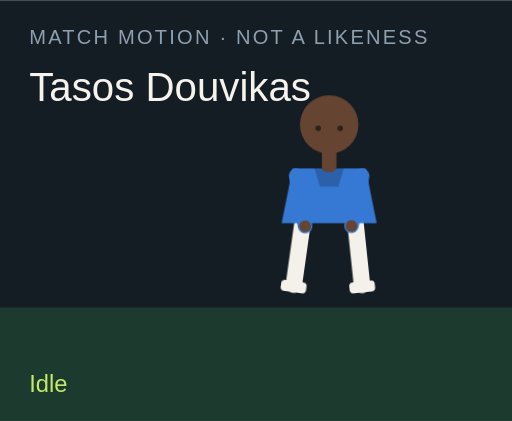
t = 0.00 s
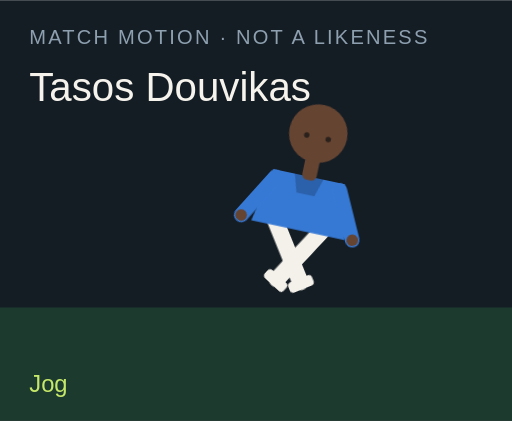
t = 1.50 s
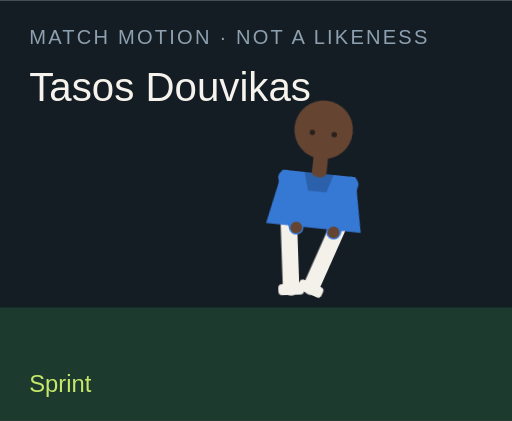
t = 3.00 s
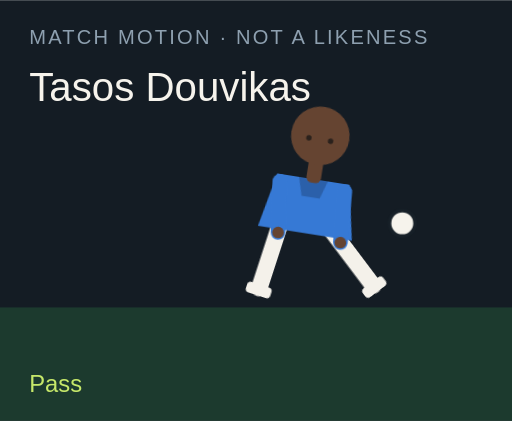
t = 4.50 s
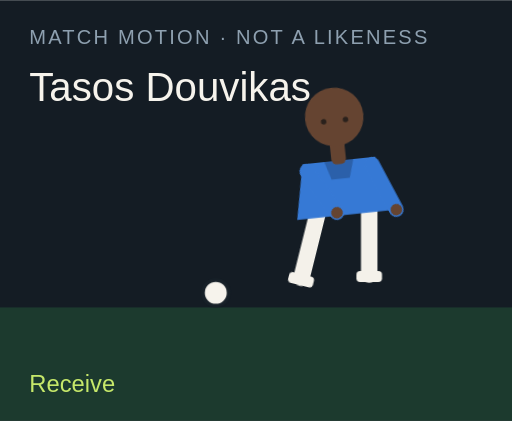
t = 6.00 s
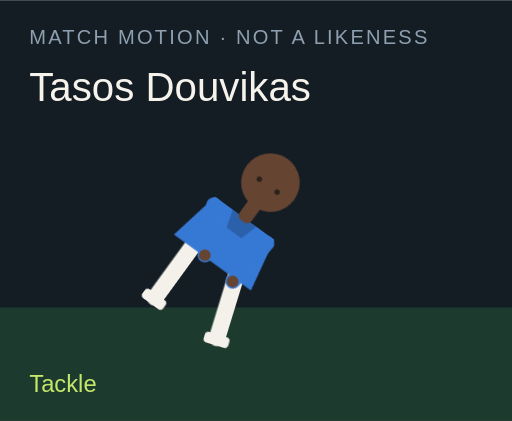
t = 7.50 s

The animated SVG that drew these frames (rendered in a browser with its animation timeline set to each time). Animation: 18 CSS @keyframes rules; one cycle of 9.00 s, repeats indefinitely.

<?xml version="1.0" encoding="UTF-8"?>
<svg xmlns="http://www.w3.org/2000/svg" viewBox="0 0 280 230" role="img">
  <style>@media (prefers-reduced-motion: reduce){animate,animateTransform{display:none}}</style>
  <rect width="280" height="230" fill="#141c24"/>
  <rect y="168" width="280" height="62" fill="#1c3a2e"/>
  <text x="16" y="24" fill="#8ea0b0" font-family="Arial,sans-serif" font-size="11" letter-spacing="1.2">MATCH MOTION · NOT A LIKENESS</text>
  <text x="16" y="55" fill="#f6f3ec" font-family="Impact,sans-serif" font-size="22">Tasos Douvikas</text>
  <circle r="7" fill="#f6f3ec" stroke="#172028" stroke-width="2" id="motion-56338" cx="150" cy="160" opacity="0">
    
    
    
  </circle>
  <g transform="translate(132 40)">
    <g id="motion-56360" transform="rotate(0 48 90)">
      
      <g id="motion-56362" transform="translate(0 0)">
        
        <g transform="translate(34 78)"><g id="motion-56364" transform="rotate(8)"><path d="M0 0 V38" stroke="#f4f1ea" stroke-width="9" stroke-linecap="round"/><rect x="-7" y="36" width="14" height="6" rx="2" fill="#f4f1ea"/></g></g>
        <g transform="translate(62 78)"><g id="motion-56366" transform="rotate(-6)"><path d="M0 0 V38" stroke="#f4f1ea" stroke-width="9" stroke-linecap="round"/><rect x="-7" y="36" width="14" height="6" rx="2" fill="#f4f1ea"/></g></g>
        <path d="M28 52 h40 l6 30 H22 Z" fill="#3679d5"/>
        <path d="M40 52 h16 l-3 10 H43 Z" fill="#000" opacity=".2"/>
        <g transform="translate(30 56)"><g id="motion-56368" transform="rotate(-10)"><path d="M0 0 V28" stroke="#3679d5" stroke-width="8" stroke-linecap="round"/><circle cx="0" cy="28" r="3.2" fill="#654431"/></g></g>
        <g transform="translate(66 56)"><g id="motion-56370" transform="rotate(12)"><path d="M0 0 V28" stroke="#3679d5" stroke-width="8" stroke-linecap="round"/><circle cx="0" cy="28" r="3.2" fill="#654431"/></g></g>
        <rect x="44" y="40" width="8" height="14" rx="3" fill="#654431"/>
        <circle cx="48" cy="28" r="16" fill="#654431"/>
        
        <circle cx="42" cy="30" r="1.5" fill="#2a211c"/><circle cx="54" cy="30" r="1.5" fill="#2a211c"/>
      </g>
    </g>
  </g>
  <text x="16" y="214" fill="#c6e86a" font-family="Arial,sans-serif" font-size="13" opacity="1" id="motion-56342">Idle</text><text x="16" y="214" fill="#c6e86a" font-family="Arial,sans-serif" font-size="13" opacity="0" id="motion-56344">Jog</text><text x="16" y="214" fill="#c6e86a" font-family="Arial,sans-serif" font-size="13" opacity="0" id="motion-56346">Sprint</text><text x="16" y="214" fill="#c6e86a" font-family="Arial,sans-serif" font-size="13" opacity="0" id="motion-56348">Dribble</text><text x="16" y="214" fill="#c6e86a" font-family="Arial,sans-serif" font-size="13" opacity="0" id="motion-56350">Pass</text><text x="16" y="214" fill="#c6e86a" font-family="Arial,sans-serif" font-size="13" opacity="0" id="motion-56352">Shoot</text><text x="16" y="214" fill="#c6e86a" font-family="Arial,sans-serif" font-size="13" opacity="0" id="motion-56354">Receive</text><text x="16" y="214" fill="#c6e86a" font-family="Arial,sans-serif" font-size="13" opacity="0" id="motion-56356">Tackle</text><text x="16" y="214" fill="#c6e86a" font-family="Arial,sans-serif" font-size="13" opacity="0" id="motion-56358">Slide</text>
<style>@keyframes track-56339{0%{cx:150px}11.1%{cx:156px}22.2%{cx:164px}33.300000000000004%{cx:142px}44.4%{cx:190px}55.60000000000001%{cx:250px}66.7%{cx:118px}77.8%{cx:150px}88.9%{cx:150px}100%{cx:150px}}@keyframes track-56340{0%{cy:160px}11.1%{cy:158px}22.2%{cy:154px}33.300000000000004%{cy:156px}44.4%{cy:148px}55.60000000000001%{cy:96px}66.7%{cy:160px}77.8%{cy:160px}88.9%{cy:160px}100%{cy:160px}}@keyframes track-56341{0%{opacity:0}11.1%{opacity:0}22.2%{opacity:0}33.300000000000004%{opacity:1}44.4%{opacity:1}55.60000000000001%{opacity:1}66.7%{opacity:1}77.8%{opacity:0}88.9%{opacity:0}100%{opacity:0}}@keyframes track-56343{0%{opacity:1}11.1%{opacity:0}22.2%{opacity:0}33.300000000000004%{opacity:0}44.4%{opacity:0}55.60000000000001%{opacity:0}66.7%{opacity:0}77.8%{opacity:0}88.9%{opacity:0}100%{opacity:1}}@keyframes track-56345{0%{opacity:0}11.1%{opacity:1}22.2%{opacity:0}33.300000000000004%{opacity:0}44.4%{opacity:0}55.60000000000001%{opacity:0}66.7%{opacity:0}77.8%{opacity:0}88.9%{opacity:0}100%{opacity:0}}@keyframes track-56347{0%{opacity:0}11.1%{opacity:0}22.2%{opacity:1}33.300000000000004%{opacity:0}44.4%{opacity:0}55.60000000000001%{opacity:0}66.7%{opacity:0}77.8%{opacity:0}88.9%{opacity:0}100%{opacity:0}}@keyframes track-56349{0%{opacity:0}11.1%{opacity:0}22.2%{opacity:0}33.300000000000004%{opacity:1}44.4%{opacity:0}55.60000000000001%{opacity:0}66.7%{opacity:0}77.8%{opacity:0}88.9%{opacity:0}100%{opacity:0}}@keyframes track-56351{0%{opacity:0}11.1%{opacity:0}22.2%{opacity:0}33.300000000000004%{opacity:0}44.4%{opacity:1}55.60000000000001%{opacity:0}66.7%{opacity:0}77.8%{opacity:0}88.9%{opacity:0}100%{opacity:0}}@keyframes track-56353{0%{opacity:0}11.1%{opacity:0}22.2%{opacity:0}33.300000000000004%{opacity:0}44.4%{opacity:0}55.60000000000001%{opacity:1}66.7%{opacity:0}77.8%{opacity:0}88.9%{opacity:0}100%{opacity:0}}@keyframes track-56355{0%{opacity:0}11.1%{opacity:0}22.2%{opacity:0}33.300000000000004%{opacity:0}44.4%{opacity:0}55.60000000000001%{opacity:0}66.7%{opacity:1}77.8%{opacity:0}88.9%{opacity:0}100%{opacity:0}}@keyframes track-56357{0%{opacity:0}11.1%{opacity:0}22.2%{opacity:0}33.300000000000004%{opacity:0}44.4%{opacity:0}55.60000000000001%{opacity:0}66.7%{opacity:0}77.8%{opacity:1}88.9%{opacity:0}100%{opacity:0}}@keyframes track-56359{0%{opacity:0}11.1%{opacity:0}22.2%{opacity:0}33.300000000000004%{opacity:0}44.4%{opacity:0}55.60000000000001%{opacity:0}66.7%{opacity:0}77.8%{opacity:0}88.9%{opacity:1}100%{opacity:0}}@keyframes track-56361{0%{transform:rotate(0deg)}11.1%{transform:rotate(8deg)}22.2%{transform:rotate(16deg)}33.300000000000004%{transform:rotate(6deg)}44.4%{transform:rotate(4deg)}55.60000000000001%{transform:rotate(14deg)}66.7%{transform:rotate(-6deg)}77.8%{transform:rotate(34deg)}88.9%{transform:rotate(38deg)}100%{transform:rotate(0deg)}}@keyframes track-56363{0%{transform:translate(0px,0px)}11.1%{transform:translate(0px,-3px)}22.2%{transform:translate(0px,-6px)}33.300000000000004%{transform:translate(0px,-2px)}44.4%{transform:translate(0px,2px)}55.60000000000001%{transform:translate(0px,-4px)}66.7%{transform:translate(0px,1px)}77.8%{transform:translate(0px,10px)}88.9%{transform:translate(0px,12px)}100%{transform:translate(0px,0px)}}@keyframes track-56365{0%{transform:rotate(8deg)}11.1%{transform:rotate(-26deg)}22.2%{transform:rotate(-42deg)}33.300000000000004%{transform:rotate(-8deg)}44.4%{transform:rotate(6deg)}55.60000000000001%{transform:rotate(12deg)}66.7%{transform:rotate(20deg)}77.8%{transform:rotate(-8deg)}88.9%{transform:rotate(8deg)}100%{transform:rotate(8deg)}}@keyframes track-56367{0%{transform:rotate(-6deg)}11.1%{transform:rotate(24deg)}22.2%{transform:rotate(38deg)}33.300000000000004%{transform:rotate(18deg)}44.4%{transform:rotate(-38deg)}55.60000000000001%{transform:rotate(-54deg)}66.7%{transform:rotate(6deg)}77.8%{transform:rotate(-22deg)}88.9%{transform:rotate(-16deg)}100%{transform:rotate(-6deg)}}@keyframes track-56369{0%{transform:rotate(-10deg)}11.1%{transform:rotate(24deg)}22.2%{transform:rotate(36deg)}33.300000000000004%{transform:rotate(-18deg)}44.4%{transform:rotate(10deg)}55.60000000000001%{transform:rotate(-24deg)}66.7%{transform:rotate(-30deg)}77.8%{transform:rotate(12deg)}88.9%{transform:rotate(-64deg)}100%{transform:rotate(-10deg)}}@keyframes track-56371{0%{transform:rotate(12deg)}11.1%{transform:rotate(-20deg)}22.2%{transform:rotate(-32deg)}33.300000000000004%{transform:rotate(14deg)}44.4%{transform:rotate(-26deg)}55.60000000000001%{transform:rotate(18deg)}66.7%{transform:rotate(-22deg)}77.8%{transform:rotate(-6deg)}88.9%{transform:rotate(18deg)}100%{transform:rotate(12deg)}}@media(prefers-reduced-motion:no-preference){#motion-56338{animation:track-56339 9s linear infinite both,track-56340 9s linear infinite both,track-56341 9s steps(1,end) infinite both}#motion-56342{animation:track-56343 9s steps(1,end) infinite both}#motion-56344{animation:track-56345 9s steps(1,end) infinite both}#motion-56346{animation:track-56347 9s steps(1,end) infinite both}#motion-56348{animation:track-56349 9s steps(1,end) infinite both}#motion-56350{animation:track-56351 9s steps(1,end) infinite both}#motion-56352{animation:track-56353 9s steps(1,end) infinite both}#motion-56354{animation:track-56355 9s steps(1,end) infinite both}#motion-56356{animation:track-56357 9s steps(1,end) infinite both}#motion-56358{animation:track-56359 9s steps(1,end) infinite both}#motion-56360{animation:track-56361 9s linear infinite both}#motion-56362{animation:track-56363 9s linear infinite both}#motion-56364{animation:track-56365 9s linear infinite both}#motion-56366{animation:track-56367 9s linear infinite both}#motion-56368{animation:track-56369 9s linear infinite both}#motion-56370{animation:track-56371 9s linear infinite both}}</style></svg>
